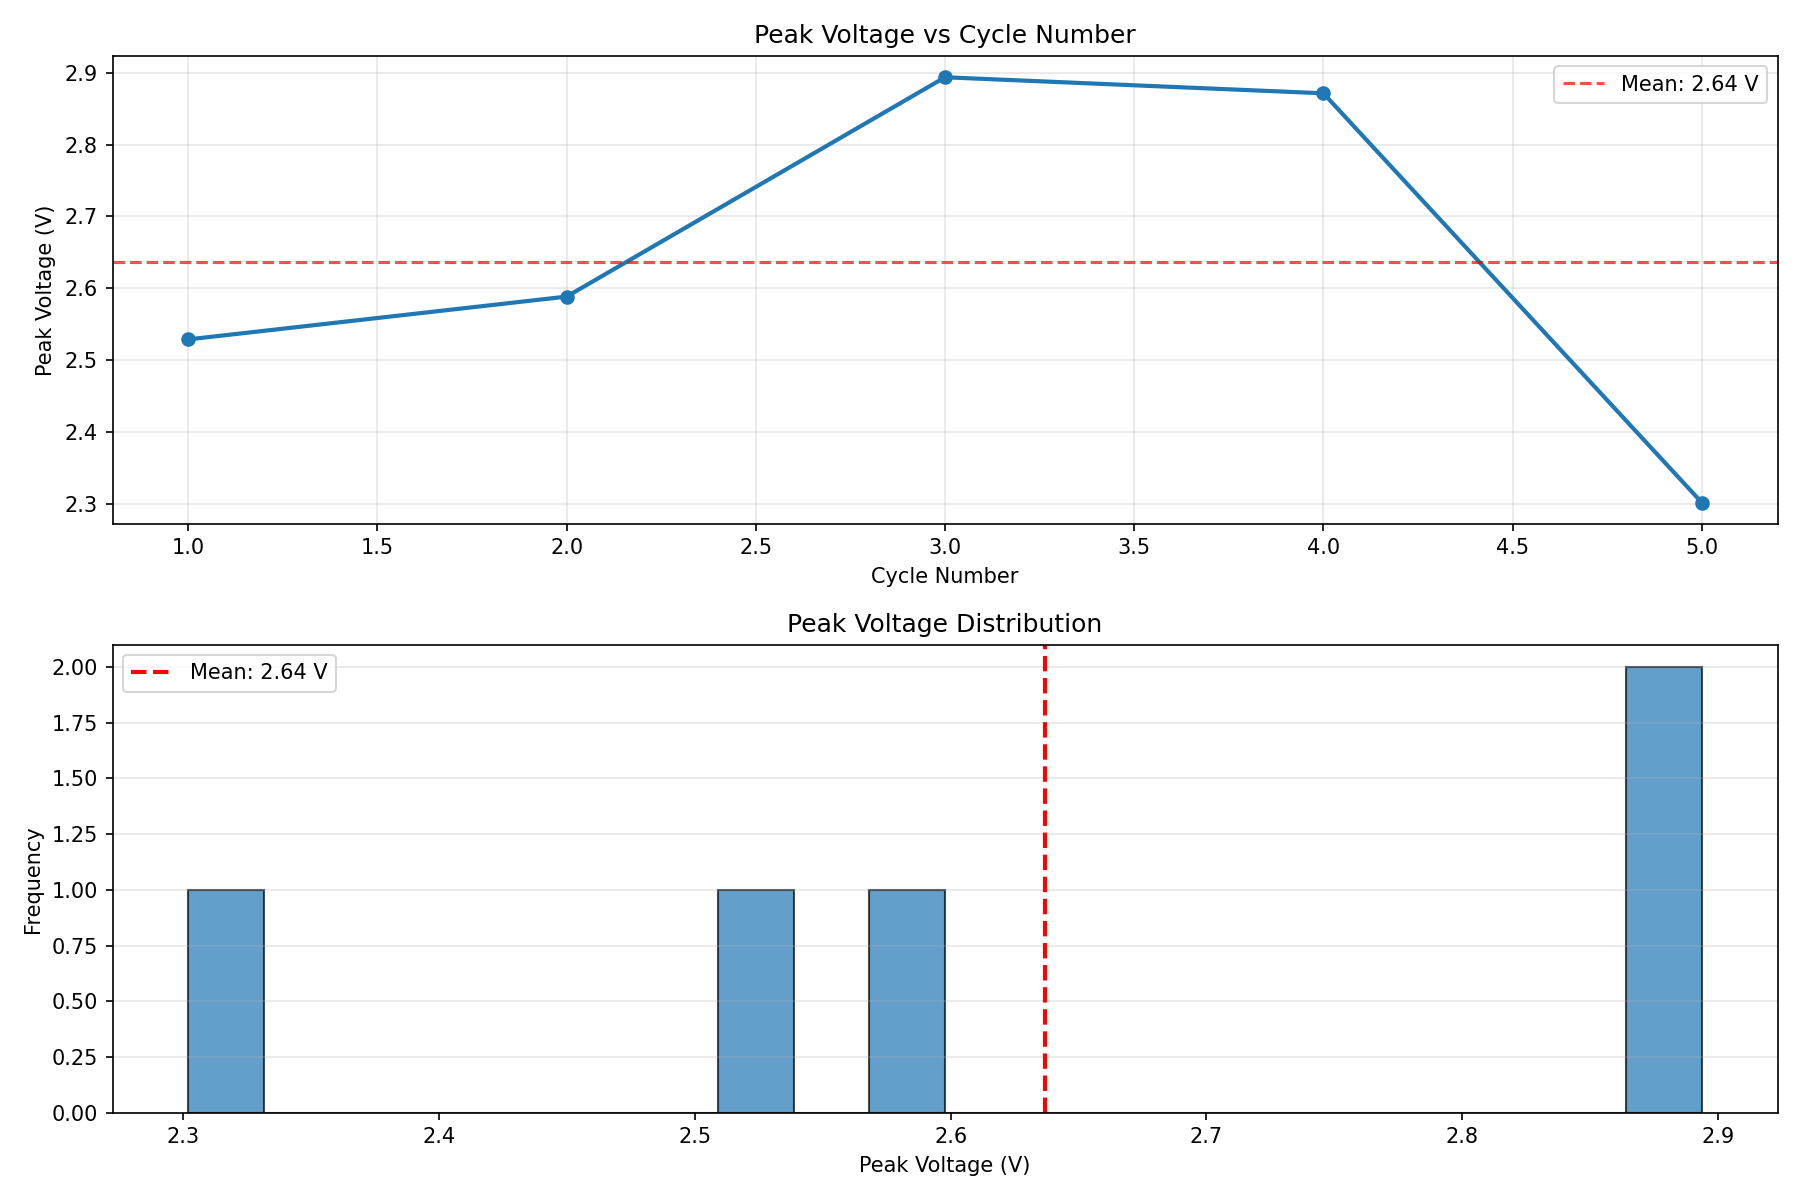

Source data for this figure (header and first rows):
Cycle, Peak_Voltage_V
1, 2.529
2, 2.588
3, 2.894
4, 2.871
5, 2.302
